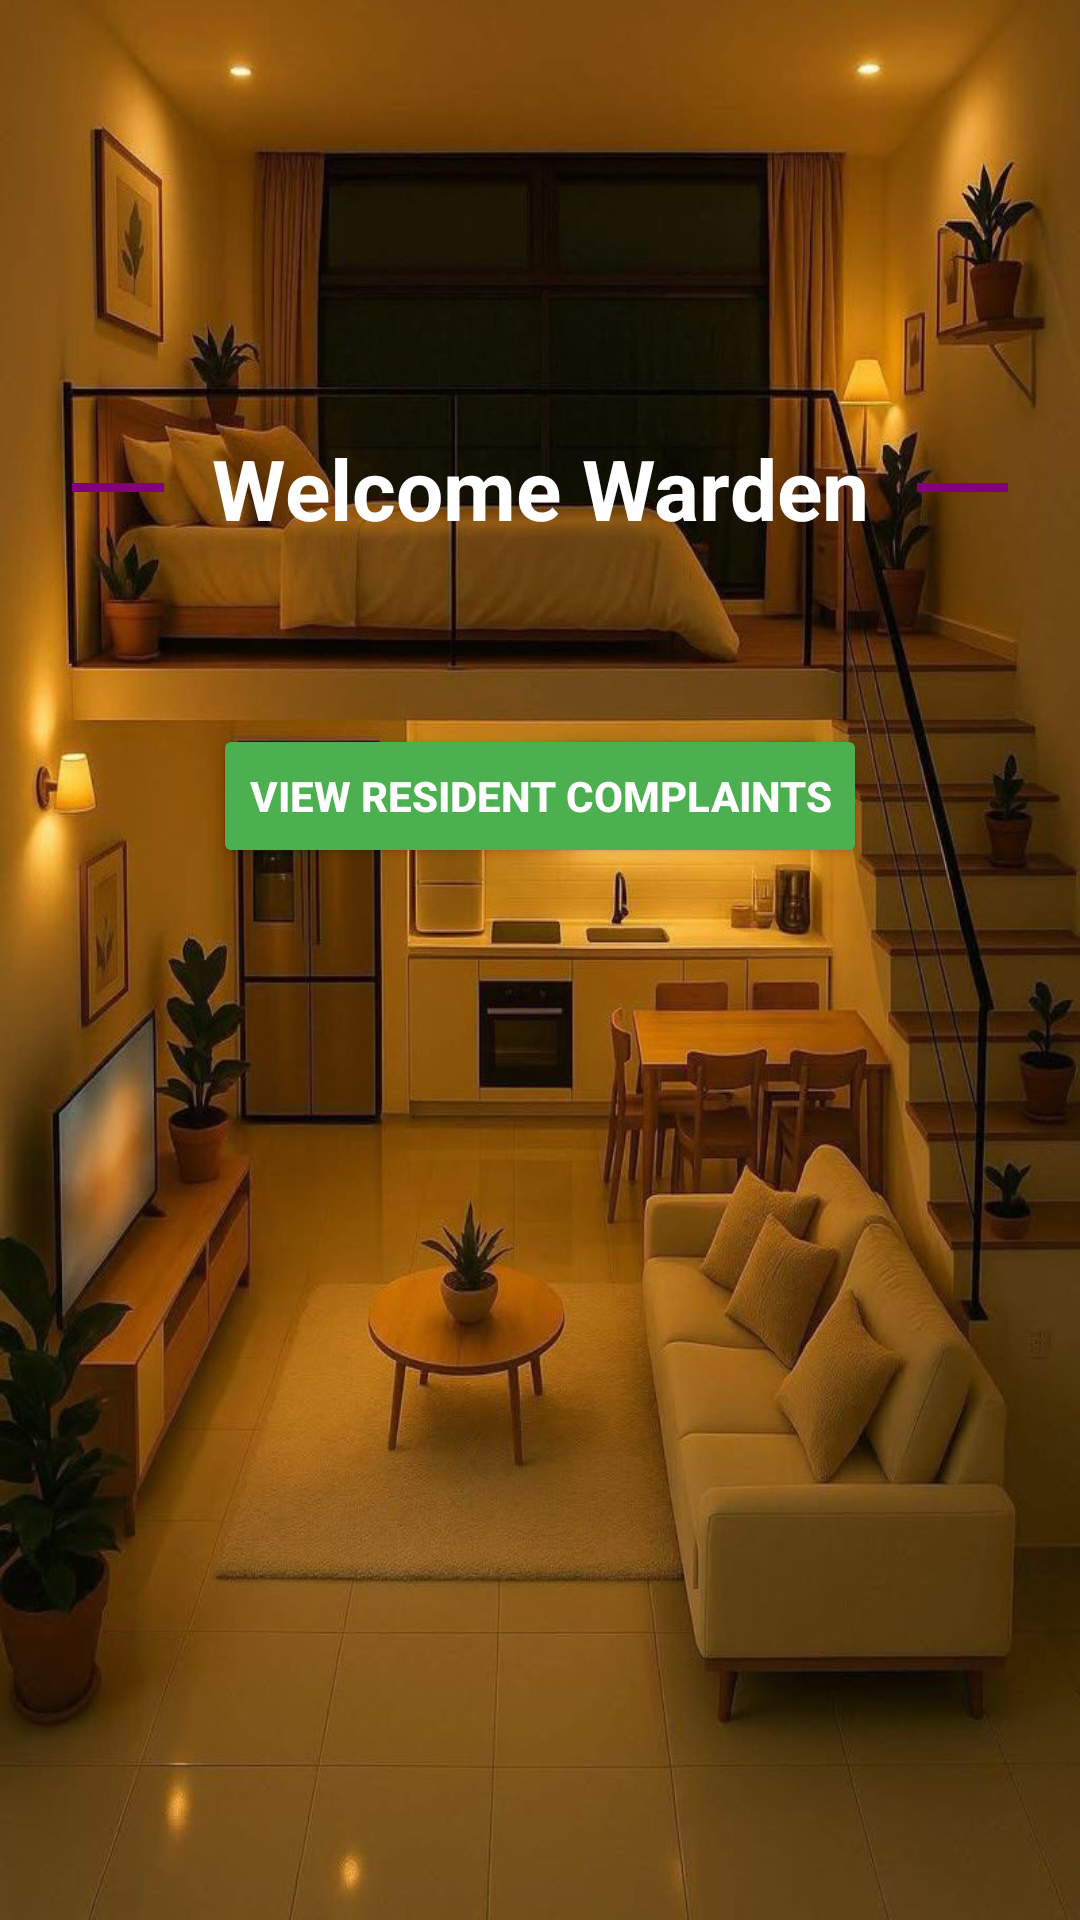

Here is an Android app screen rendered from its layout file. Give the layout XML and the strings, colors and styles it references.
<!-- AndroidManifest.xml: application theme Theme.HostEASE -->
<!-- res/layout/activity_warden_welcome.xml -->
<?xml version="1.0" encoding="utf-8"?>
<RelativeLayout xmlns:android="http://schemas.android.com/apk/res/android"
    android:layout_width="match_parent"
    android:layout_height="match_parent"
    android:background="@drawable/flower_bg"
    android:padding="24dp">

    
    <LinearLayout
        android:id="@+id/headerLayout"
        android:layout_width="match_parent"
        android:layout_height="wrap_content"
        android:orientation="horizontal"
        android:gravity="center"
        android:layout_centerHorizontal="true"
        android:layout_marginTop="120dp">

        <View
            android:layout_width="60dp"
            android:layout_height="3dp"
            android:background="#800080" /> 

        <TextView
            android:id="@+id/welcomeWardenText"
            android:layout_width="wrap_content"
            android:layout_height="wrap_content"
            android:text="Welcome Warden"
            android:textColor="#FFFFFF"
            android:textSize="28sp"
            android:textStyle="bold"
            android:paddingStart="16dp"
            android:paddingEnd="16dp" />

        <View
            android:layout_width="60dp"
            android:layout_height="3dp"
            android:background="#800080" /> 
    </LinearLayout>

    
    <Button
        android:id="@+id/viewComplaintsButton"
        android:layout_width="wrap_content"
        android:layout_height="wrap_content"
        android:text="View Resident Complaints"
        android:textStyle="bold"
        android:textColor="#FFFFFF"
        android:backgroundTint="#4CAF50"
        android:layout_below="@id/headerLayout"
        android:layout_centerHorizontal="true"
        android:layout_marginTop="60dp"
        android:padding="12dp" />

</RelativeLayout>
<!-- resources referenced by this layout -->
<resources>
  <!-- drawable flower_bg: jpg bitmap (drawable, 107459 bytes) -->
  <style name="Theme.HostEASE" parent="Base.Theme.HostEASE" />
  <style name="Base.Theme.HostEASE" parent="Theme.Material3.DayNight.NoActionBar">
          
          
      </style>
</resources>
